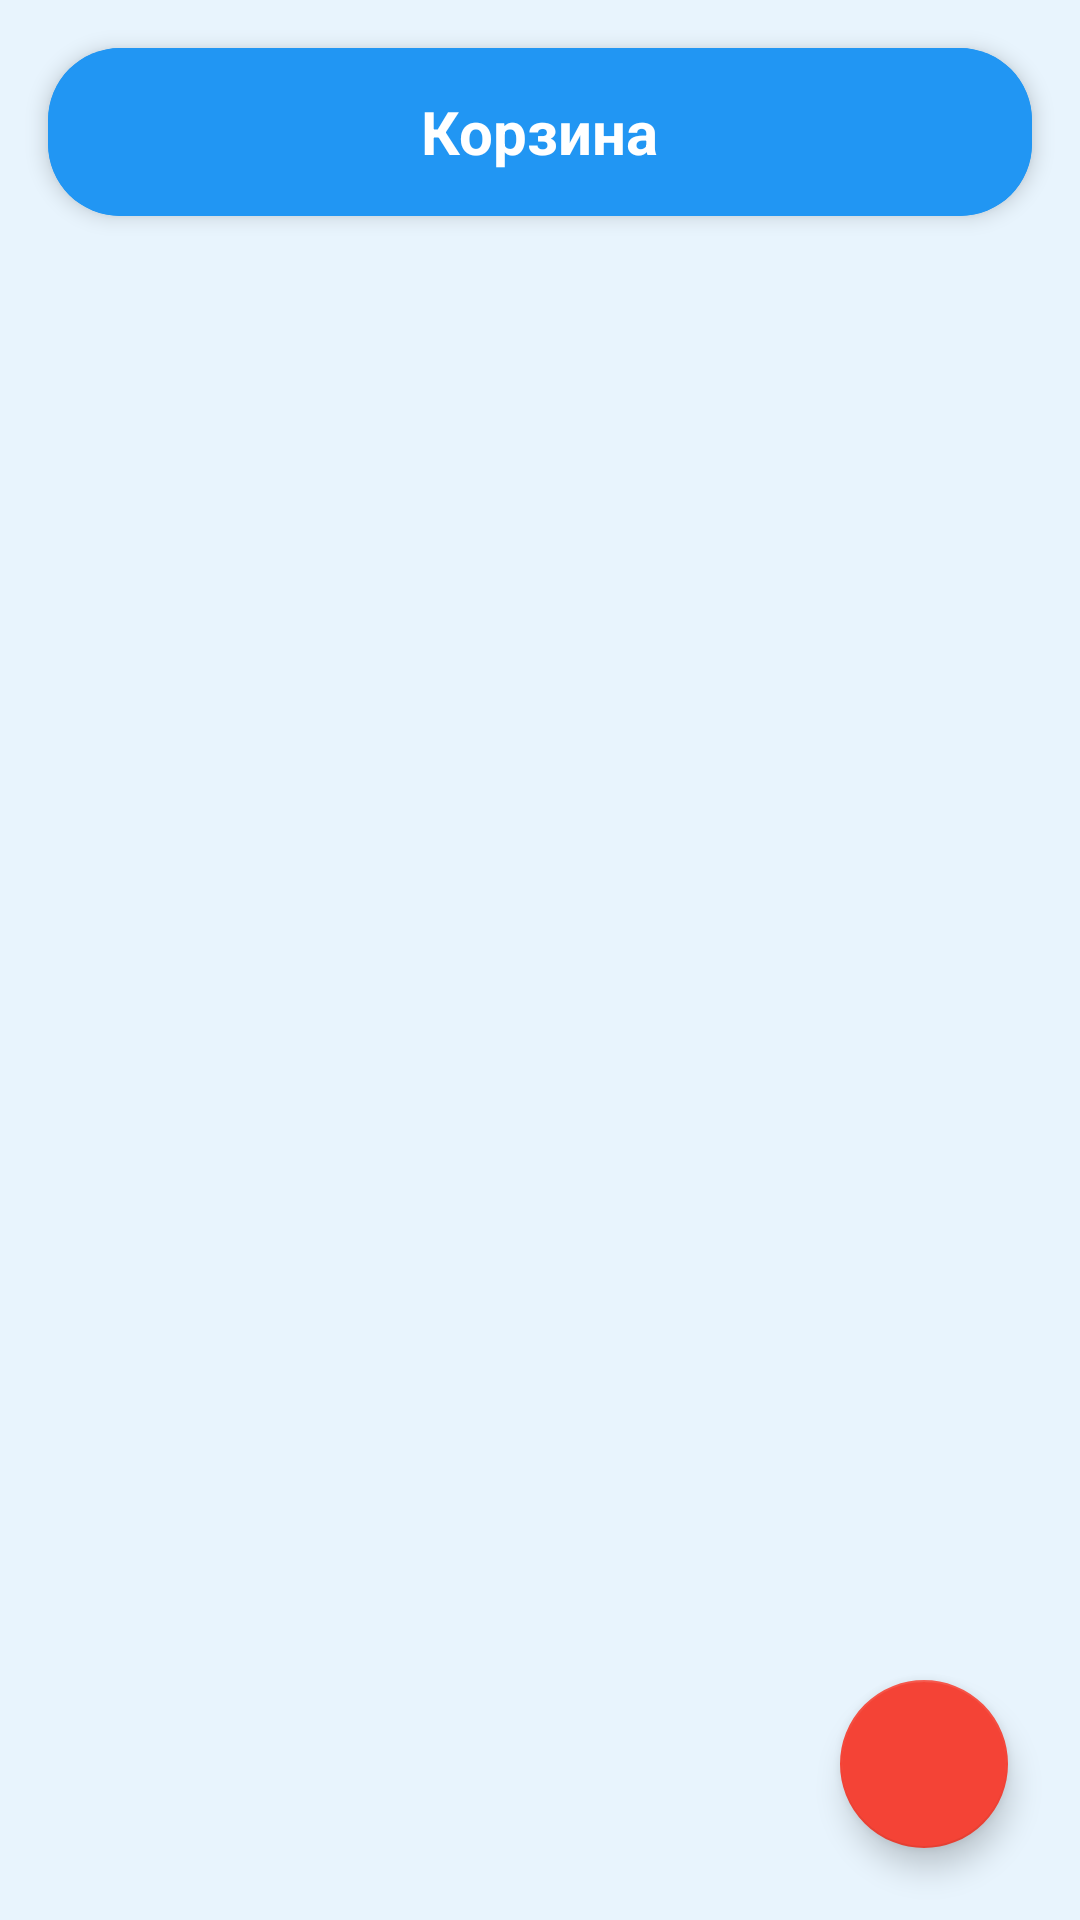

This screen was rendered from an Android layout file. Write that file and the resources it references.
<!-- AndroidManifest.xml: application theme Theme.VulpineTasks -->
<!-- res/layout/activity_trash.xml -->
<?xml version="1.0" encoding="utf-8"?>
<androidx.constraintlayout.widget.ConstraintLayout
    xmlns:android="http://schemas.android.com/apk/res/android"
    xmlns:app="http://schemas.android.com/apk/res-auto"
    android:background="#E8F4FD"
    android:fitsSystemWindows="true"
    android:layout_width="match_parent"
    android:layout_height="match_parent">

    
    <androidx.cardview.widget.CardView
        android:id="@+id/toolbar_card"
        android:layout_width="match_parent"
        android:layout_height="wrap_content"
        android:layout_marginHorizontal="16dp"
        android:layout_marginTop="16dp"
        app:cardCornerRadius="24dp"
        app:cardElevation="4dp"
        app:cardBackgroundColor="#2196F3"
        app:layout_constraintTop_toTopOf="parent">

        <androidx.appcompat.widget.Toolbar
            android:id="@+id/toolbar"
            android:layout_width="match_parent"
            android:layout_height="?attr/actionBarSize"
            android:background="#2196F3"
            app:navigationIcon="@drawable/ic_arrow_back"
            app:navigationIconTint="@android:color/white"
            app:titleTextColor="@android:color/white">

            <TextView
                android:layout_width="wrap_content"
                android:layout_height="wrap_content"
                android:text="Корзина"
                android:textColor="@android:color/white"
                android:textSize="20sp"
                android:textStyle="bold"
                android:layout_gravity="center" />

        </androidx.appcompat.widget.Toolbar>

    </androidx.cardview.widget.CardView>

    <TextView
        android:id="@+id/emptyText"
        android:layout_width="wrap_content"
        android:layout_height="wrap_content"
        android:text="Корзина пуста"
        android:textColor="#9E9E9E"
        android:textSize="16sp"
        android:visibility="gone"
        app:layout_constraintTop_toBottomOf="@id/toolbar_card"
        app:layout_constraintBottom_toBottomOf="parent"
        app:layout_constraintStart_toStartOf="parent"
        app:layout_constraintEnd_toEndOf="parent"/>

    
    <androidx.recyclerview.widget.RecyclerView
        android:id="@+id/recycler"
        android:layout_width="0dp"
        android:layout_height="0dp"
        android:padding="16dp"
        android:clipToPadding="false"
        app:layout_constraintTop_toBottomOf="@id/toolbar_card"
        app:layout_constraintBottom_toBottomOf="parent"
        app:layout_constraintStart_toStartOf="parent"
        app:layout_constraintEnd_toEndOf="parent"/>

    
    <com.google.android.material.floatingactionbutton.FloatingActionButton
        android:id="@+id/clearAllButton"
        android:layout_width="wrap_content"
        android:layout_height="wrap_content"
        android:src="@drawable/ic_delete"
        android:layout_margin="24dp"
        app:tint="@android:color/white"
        app:backgroundTint="#F44336"
        app:layout_constraintBottom_toBottomOf="parent"
        app:layout_constraintEnd_toEndOf="parent"/>

    
    <ProgressBar
        android:id="@+id/progressBar"
        android:layout_width="wrap_content"
        android:layout_height="wrap_content"
        android:visibility="gone"
        app:layout_constraintTop_toTopOf="parent"
        app:layout_constraintBottom_toBottomOf="parent"
        app:layout_constraintStart_toStartOf="parent"
        app:layout_constraintEnd_toEndOf="parent" />

</androidx.constraintlayout.widget.ConstraintLayout>
<!-- resources referenced by this layout -->
<resources>
  <style name="Theme.VulpineTasks" parent="Theme.MaterialComponents.DayNight.NoActionBar">
          
          <item name="colorPrimary">@color/primary_light</item>
          <item name="colorPrimaryVariant">@color/primary_dark_light</item>
          <item name="colorOnPrimary">@color/on_primary_light</item>
          <item name="colorSecondary">@color/teal_200</item>
          <item name="colorSecondaryVariant">@color/teal_700</item>
          <item name="colorOnSecondary">@color/black</item>
  
          
          <item name="android:colorBackground">@color/background_light</item>
          <item name="colorSurface">@color/surface_light</item>
          <item name="colorOnSurface">@color/on_surface_light</item>
          <item name="android:windowBackground">@color/background_light</item>
  
          
          <item name="android:statusBarColor">@color/primary_dark_light</item>
          <item name="android:windowLightStatusBar" tools:targetApi="m">true</item>
  
          
          <item name="actionBarTheme">@style/ThemeOverlay.AppCompat.Dark.ActionBar</item>
      </style>
  <color name="primary_light">#2196F3</color>
  <color name="primary_dark_light">#1976D2</color>
  <color name="on_primary_light">#FFFFFF</color>
  <color name="teal_200">#FF03DAC5</color>
  <color name="teal_700">#FF018786</color>
  <color name="black">#FF000000</color>
  <color name="background_light">#F5F5F5</color>
  <color name="surface_light">#FFFFFF</color>
  <color name="on_surface_light">#212121</color>
</resources>
